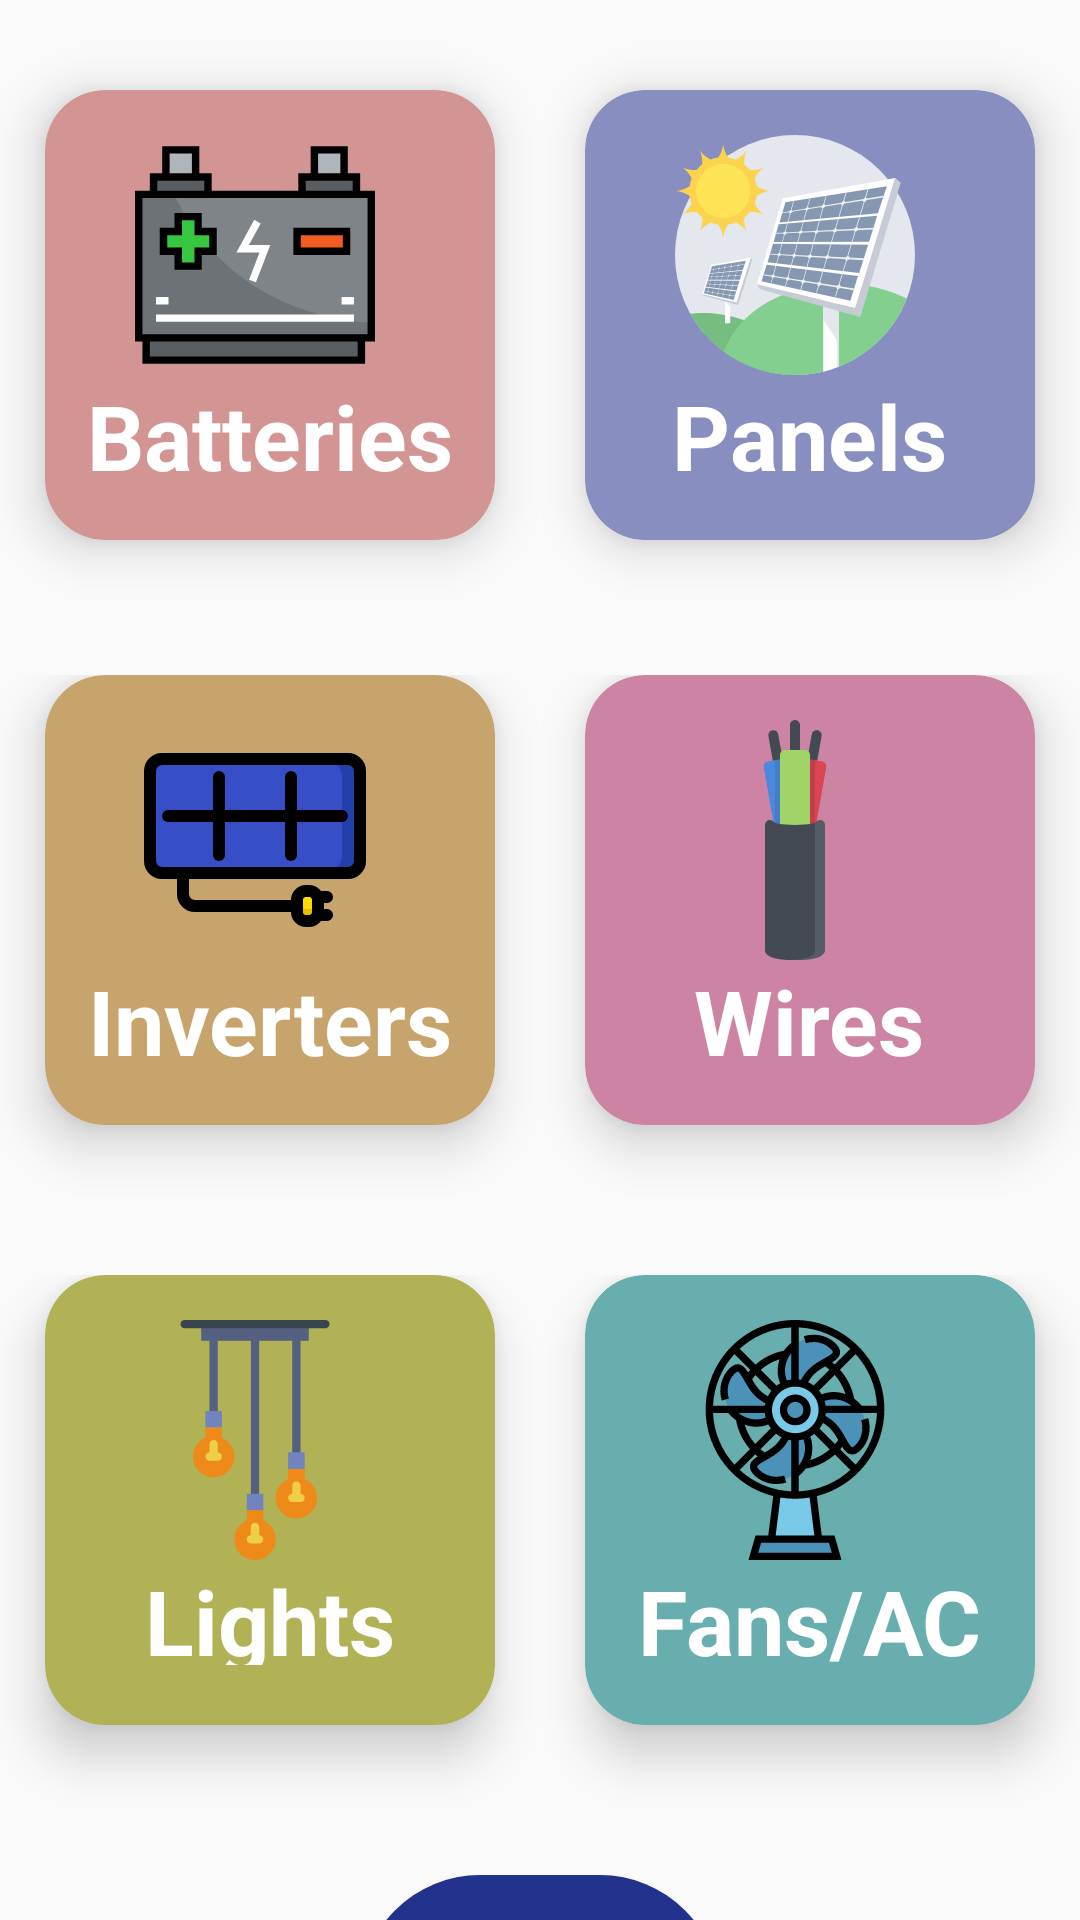

Layout XML and referenced resources for this Android screen:
<!-- AndroidManifest.xml: application theme Theme.AppCompat.DayNight.NoActionBar -->
<!-- res/layout/activity_products.xml -->
<?xml version="1.0" encoding="utf-8"?>
<LinearLayout xmlns:android="http://schemas.android.com/apk/res/android"
    xmlns:app="http://schemas.android.com/apk/res-auto"
    xmlns:tools="http://schemas.android.com/tools"
    android:layout_width="match_parent"
    android:layout_height="match_parent"
    android:orientation="vertical"

    android:background="@drawable/background_products"
    android:backgroundTint="#80FFFFFF"
    android:backgroundTintMode="src_over"
    tools:context="Activities.Products">
   <LinearLayout
       android:layout_width="match_parent"
       android:layout_height="200dp"
       android:orientation="horizontal">
       <androidx.cardview.widget.CardView
           android:id="@+id/card_view_batteries"
           android:layout_width="150dp"
           android:layout_height="150dp"
           android:layout_marginTop="30dp"
           android:layout_marginRight="30dp"
           android:layout_marginLeft="15dp"
           app:cardBackgroundColor="#D39494"
           app:cardCornerRadius="20dp"
           app:cardElevation="10dp"
           tools:layout_editor_absoluteX="20dp">

           <LinearLayout
               android:layout_width="match_parent"
               android:layout_height="match_parent"
               android:orientation="vertical">

               <ImageView
                   android:layout_width="80dp"
                   android:layout_height="80dp"
                   android:layout_marginLeft="30dp"
                   android:layout_marginTop="15dp"
                   android:src="@drawable/ic_batteries" />

               <TextView
                   android:layout_width="wrap_content"
                   android:layout_height="wrap_content"
                   android:layout_gravity="bottom|center_horizontal"
                   android:layout_marginBottom="20dp"
                   android:text="Batteries"
                   android:textColor="@color/white"
                   android:textSize="30sp"
                   android:textStyle="bold"

                   />
           </LinearLayout>

       </androidx.cardview.widget.CardView>
       <androidx.cardview.widget.CardView
           android:id="@+id/card_view_panels"
           android:layout_width="150dp"
           android:layout_height="150dp"
           android:layout_marginTop="30dp"
           android:layout_marginLeft="0dp"
           app:cardBackgroundColor="#888EBF"
           app:cardCornerRadius="20dp"
           app:cardElevation="10dp"
           tools:layout_editor_absoluteX="20dp">

           <LinearLayout
               android:layout_width="match_parent"
               android:layout_height="match_parent"
               android:orientation="vertical">

               <ImageView
                   android:id="@+id/img1"
                   android:layout_width="80dp"
                   android:layout_height="80dp"
                   android:layout_marginLeft="30dp"
                   android:layout_marginTop="15dp"
                   android:src="@drawable/ic_solar_panels" />

               <TextView
                   android:layout_width="wrap_content"
                   android:layout_height="wrap_content"
                   android:layout_gravity="bottom|center_horizontal"
                   android:layout_marginBottom="20dp"
                   android:text="Panels"
                   android:textColor="@color/white"
                   android:textSize="30sp"
                   android:textStyle="bold"

                   />
           </LinearLayout>
       </androidx.cardview.widget.CardView>

   </LinearLayout>
    <LinearLayout
        android:layout_width="match_parent"
        android:layout_height="200dp"
        android:orientation="horizontal"
        android:layout_marginTop="25dp"
        >
        <androidx.cardview.widget.CardView
            android:id="@+id/card_view_inverters"
            android:layout_width="150dp"
            android:layout_height="150dp"
            android:layout_marginRight="30dp"
            android:layout_marginLeft="15dp"
            app:cardBackgroundColor="#C6A46C"
            app:cardCornerRadius="20dp"
            app:cardElevation="10dp"
            tools:layout_editor_absoluteX="20dp">

            <LinearLayout
                android:layout_width="match_parent"
                android:layout_height="match_parent"
                android:orientation="vertical">

                <ImageView
                    android:id="@+id/img2"
                    android:layout_width="80dp"
                    android:layout_height="80dp"
                    android:layout_marginLeft="30dp"
                    android:layout_marginTop="15dp"
                    android:src="@drawable/ic_inverter" />

                <TextView
                    android:layout_width="wrap_content"
                    android:layout_height="wrap_content"
                    android:layout_gravity="bottom|center_horizontal"
                    android:layout_marginBottom="20dp"
                    android:text="Inverters"
                    android:textColor="@color/white"
                    android:textSize="30sp"
                    android:textStyle="bold"

                    />
            </LinearLayout>

        </androidx.cardview.widget.CardView>

        <androidx.cardview.widget.CardView
            android:id="@+id/card_view_wires"
            android:layout_width="150dp"
            android:layout_height="150dp"
            android:layout_marginRight="30dp"
            android:layout_marginLeft="0dp"
            app:cardBackgroundColor="#CD84A4"
            app:cardCornerRadius="20dp"
            app:cardElevation="10dp"
            tools:layout_editor_absoluteX="20dp">

            <LinearLayout
                android:layout_width="match_parent"
                android:layout_height="match_parent"
                android:orientation="vertical">

                <ImageView
                    android:id="@+id/img3"
                    android:layout_width="80dp"
                    android:layout_height="80dp"
                    android:layout_marginLeft="30dp"
                    android:layout_marginTop="15dp"
                    android:src="@drawable/ic_wire" />

                <TextView
                    android:layout_width="wrap_content"
                    android:layout_height="wrap_content"
                    android:layout_gravity="bottom|center_horizontal"
                    android:layout_marginBottom="20dp"
                    android:text="Wires"
                    android:textColor="@color/white"
                    android:textSize="30sp"
                    android:textStyle="bold"
                    />
            </LinearLayout>
        </androidx.cardview.widget.CardView>
    </LinearLayout>

    <LinearLayout
        android:layout_width="match_parent"
        android:layout_height="200dp"
        android:orientation="horizontal"
        >
        <androidx.cardview.widget.CardView
            android:id="@+id/card_view_lights"
            android:layout_width="150dp"
            android:layout_height="150dp"
            android:layout_marginRight="30dp"
            android:layout_marginLeft="15dp"
            app:cardBackgroundColor="#B1B156"
            app:cardCornerRadius="20dp"
            app:cardElevation="10dp"
            tools:layout_editor_absoluteX="20dp">

            <LinearLayout
                android:layout_width="match_parent"
                android:layout_height="match_parent"
                android:orientation="vertical">

                <ImageView
                    android:layout_width="80dp"
                    android:layout_height="80dp"
                    android:layout_marginLeft="30dp"
                    android:layout_marginTop="15dp"
                    android:src="@drawable/ic_lights" />

                <TextView
                    android:layout_width="wrap_content"
                    android:layout_height="wrap_content"
                    android:layout_gravity="bottom|center_horizontal"
                    android:layout_marginBottom="20dp"
                    android:text="Lights"
                    android:textColor="@color/white"
                    android:textSize="30sp"
                    android:textStyle="bold"
                    />
            </LinearLayout>

        </androidx.cardview.widget.CardView>
        <androidx.cardview.widget.CardView
            android:id="@+id/card_view_fans"
            android:layout_width="150dp"
            android:layout_height="150dp"
            android:layout_marginRight="30dp"
            android:layout_marginLeft="0dp"
            app:cardBackgroundColor="#69AEAE"
            app:cardCornerRadius="20dp"
            app:cardElevation="10dp"
            tools:layout_editor_absoluteX="20dp">

            <LinearLayout
                android:layout_width="match_parent"
                android:layout_height="match_parent"
                android:orientation="vertical">

                <ImageView
                    android:layout_width="80dp"
                    android:layout_height="80dp"
                    android:layout_marginLeft="30dp"
                    android:layout_marginTop="15dp"
                    android:src="@drawable/ic_fans" />

                <TextView
                    android:layout_width="wrap_content"
                    android:layout_height="wrap_content"
                    android:layout_gravity="bottom|center_horizontal"
                    android:layout_marginBottom="20dp"
                    android:text="Fans/AC"
                    android:textColor="@color/white"
                    android:textSize="30sp"
                    android:textStyle="bold"

                    />
            </LinearLayout>

        </androidx.cardview.widget.CardView>
    </LinearLayout>

        <Button
            android:id="@+id/button_order_now"
            android:layout_width="120dp"
            android:layout_height="80dp"
            android:background="@drawable/button_states"
            android:layout_marginTop="0dp"
            android:layout_marginLeft="120dp"
            android:text="Order Now"
            android:textColor="@color/white"
            android:textStyle="bold">

        </Button>

</LinearLayout>
<!-- resources referenced by this layout -->
<resources>
  <!-- drawable button_states (drawable) -->
  <?xml version="1.0" encoding="utf-8"?>
  <shape xmlns:android="http://schemas.android.com/apk/res/android">
      <corners  android:radius="50dp"/>
      <solid android:color="#21318C"></solid>
  </shape>
  <!-- drawable ic_batteries: vector/xml drawable (drawable, 3135 chars, omitted) -->
  <!-- drawable ic_fans: vector/xml drawable (drawable, 8102 chars, omitted) -->
  <!-- drawable ic_inverter: vector/xml drawable (drawable, 2648 chars, omitted) -->
  <!-- drawable ic_lights: vector/xml drawable (drawable, 2579 chars, omitted) -->
  <!-- drawable ic_solar_panels: vector/xml drawable (drawable, 10334 chars, omitted) -->
  <!-- drawable ic_wire: vector/xml drawable (drawable, 3949 chars, omitted) -->
  <!-- not gathered from this repository: default colours our renderer supplied (Android Studio template values) -->
  <color name="white">#FFFFFFFF</color>
</resources>
